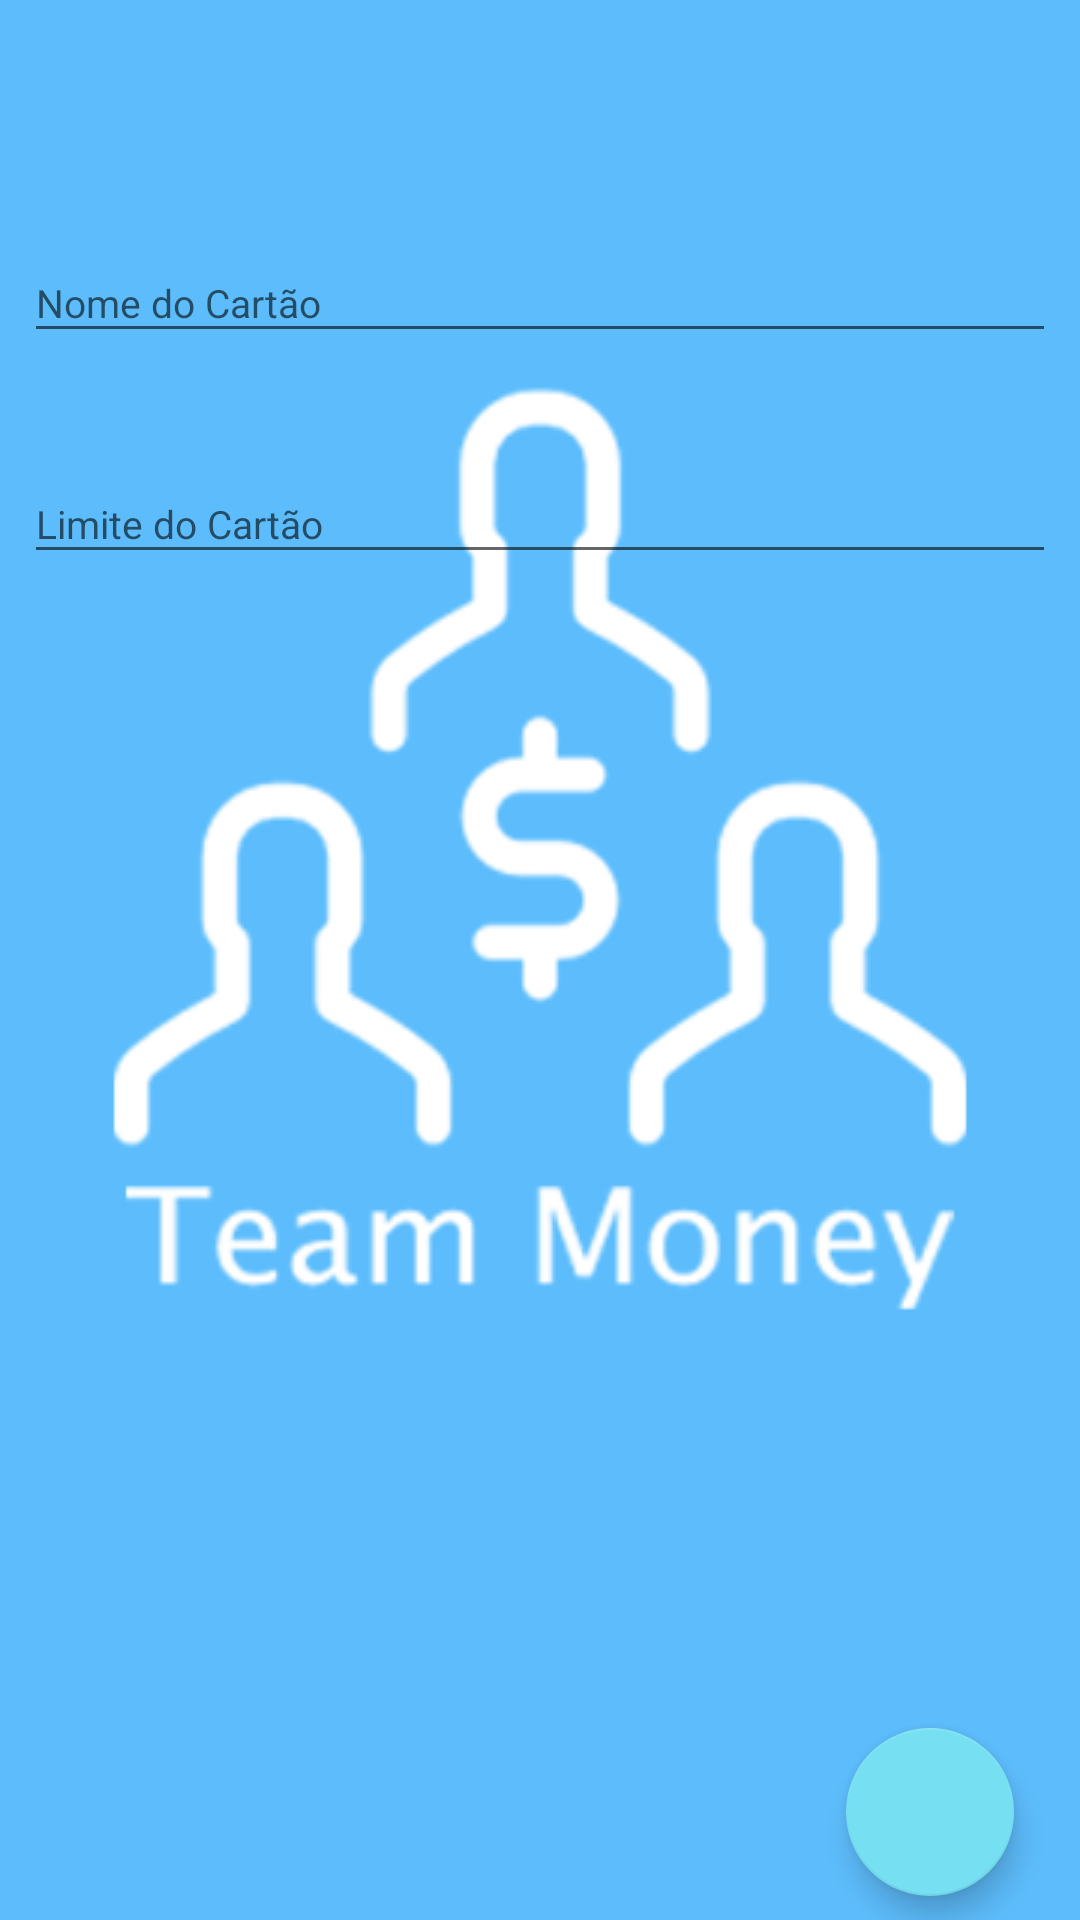

Here is an Android app screen rendered from its layout file. Give the layout XML and the strings, colors and styles it references.
<!-- AndroidManifest.xml: application theme SplashTheme -->
<!-- res/layout/activity_add_cartao.xml -->
<?xml version="1.0" encoding="utf-8"?>
<android.support.constraint.ConstraintLayout xmlns:android="http://schemas.android.com/apk/res/android"
    xmlns:app="http://schemas.android.com/apk/res-auto"
    xmlns:tools="http://schemas.android.com/tools"
    android:layout_width="match_parent"
    android:layout_height="match_parent">

    <android.support.design.widget.FloatingActionButton
        android:id="@+id/btnsalvarcartao"
        android:layout_width="56dp"
        android:layout_height="56dp"
        android:layout_marginBottom="8dp"
        android:layout_marginEnd="8dp"
        android:layout_marginStart="8dp"
        android:layout_marginTop="8dp"
        app:layout_constraintBottom_toBottomOf="parent"
        app:layout_constraintEnd_toEndOf="parent"
        app:layout_constraintHorizontal_bias="0.951"
        app:layout_constraintStart_toStartOf="parent"
        app:srcCompat="@drawable/ic_check_white_24dp" />

    <android.support.design.widget.TextInputLayout
        android:id="@+id/textInputLayout8"
        android:layout_width="0dp"
        android:layout_height="wrap_content"
        android:layout_marginEnd="8dp"
        android:layout_marginStart="8dp"
        android:layout_marginTop="72dp"
        app:layout_constraintEnd_toEndOf="parent"
        app:layout_constraintStart_toStartOf="parent"
        app:layout_constraintTop_toTopOf="parent">

        <android.support.design.widget.TextInputEditText
            android:id="@+id/editnomecartao"
            android:layout_width="match_parent"
            android:layout_height="wrap_content"
            android:hint="Nome do Cartão"
            android:inputType="textCapWords"
            android:maxLength="30"
            android:maxLines="1"
            android:textSize="13dp" />
    </android.support.design.widget.TextInputLayout>

    <android.support.design.widget.TextInputLayout
        android:id="@+id/textInputLayout9"
        android:layout_width="0dp"
        android:layout_height="wrap_content"
        android:layout_marginEnd="8dp"
        android:layout_marginStart="8dp"
        android:layout_marginTop="28dp"
        app:layout_constraintEnd_toEndOf="parent"
        app:layout_constraintStart_toStartOf="parent"
        app:layout_constraintTop_toBottomOf="@+id/textInputLayout8">

        <android.support.design.widget.TextInputEditText
            android:id="@+id/editsaldocartao"
            android:layout_width="match_parent"
            android:layout_height="wrap_content"
            android:hint="Limite do Cartão"
            android:inputType="numberDecimal"
            android:maxLength="15"
            android:maxLines="1"
            android:textSize="13dp" />
    </android.support.design.widget.TextInputLayout>

</android.support.constraint.ConstraintLayout>
<!-- resources referenced by this layout -->
<resources>
  <style name="SplashTheme" parent="MyTheme">
  
          <item name="android:windowBackground">@drawable/splashdesing</item>
      </style>
  <style name="MyTheme" parent="AppTheme.NoActionBar">
          <item name="android:windowFullscreen">true</item>
      </style>
  <!-- drawable splashdesing (drawable) -->
  <?xml version="1.0" encoding="utf-8"?>
  <layer-list xmlns:android="http://schemas.android.com/apk/res/android">
  
      <item android:drawable="@color/colorPrimary" />
  
      <item>
          <bitmap
              android:gravity="center"
              android:src="@drawable/login" />
      </item>
  
  </layer-list>
  <style name="AppTheme.NoActionBar">
          <item name="windowActionBar">false</item>
          <item name="windowNoTitle">true</item>
      </style>
  <color name="colorPrimary">#5dbdfc</color>
  <!-- drawable login: png bitmap (drawable, 39508 bytes) -->
</resources>
